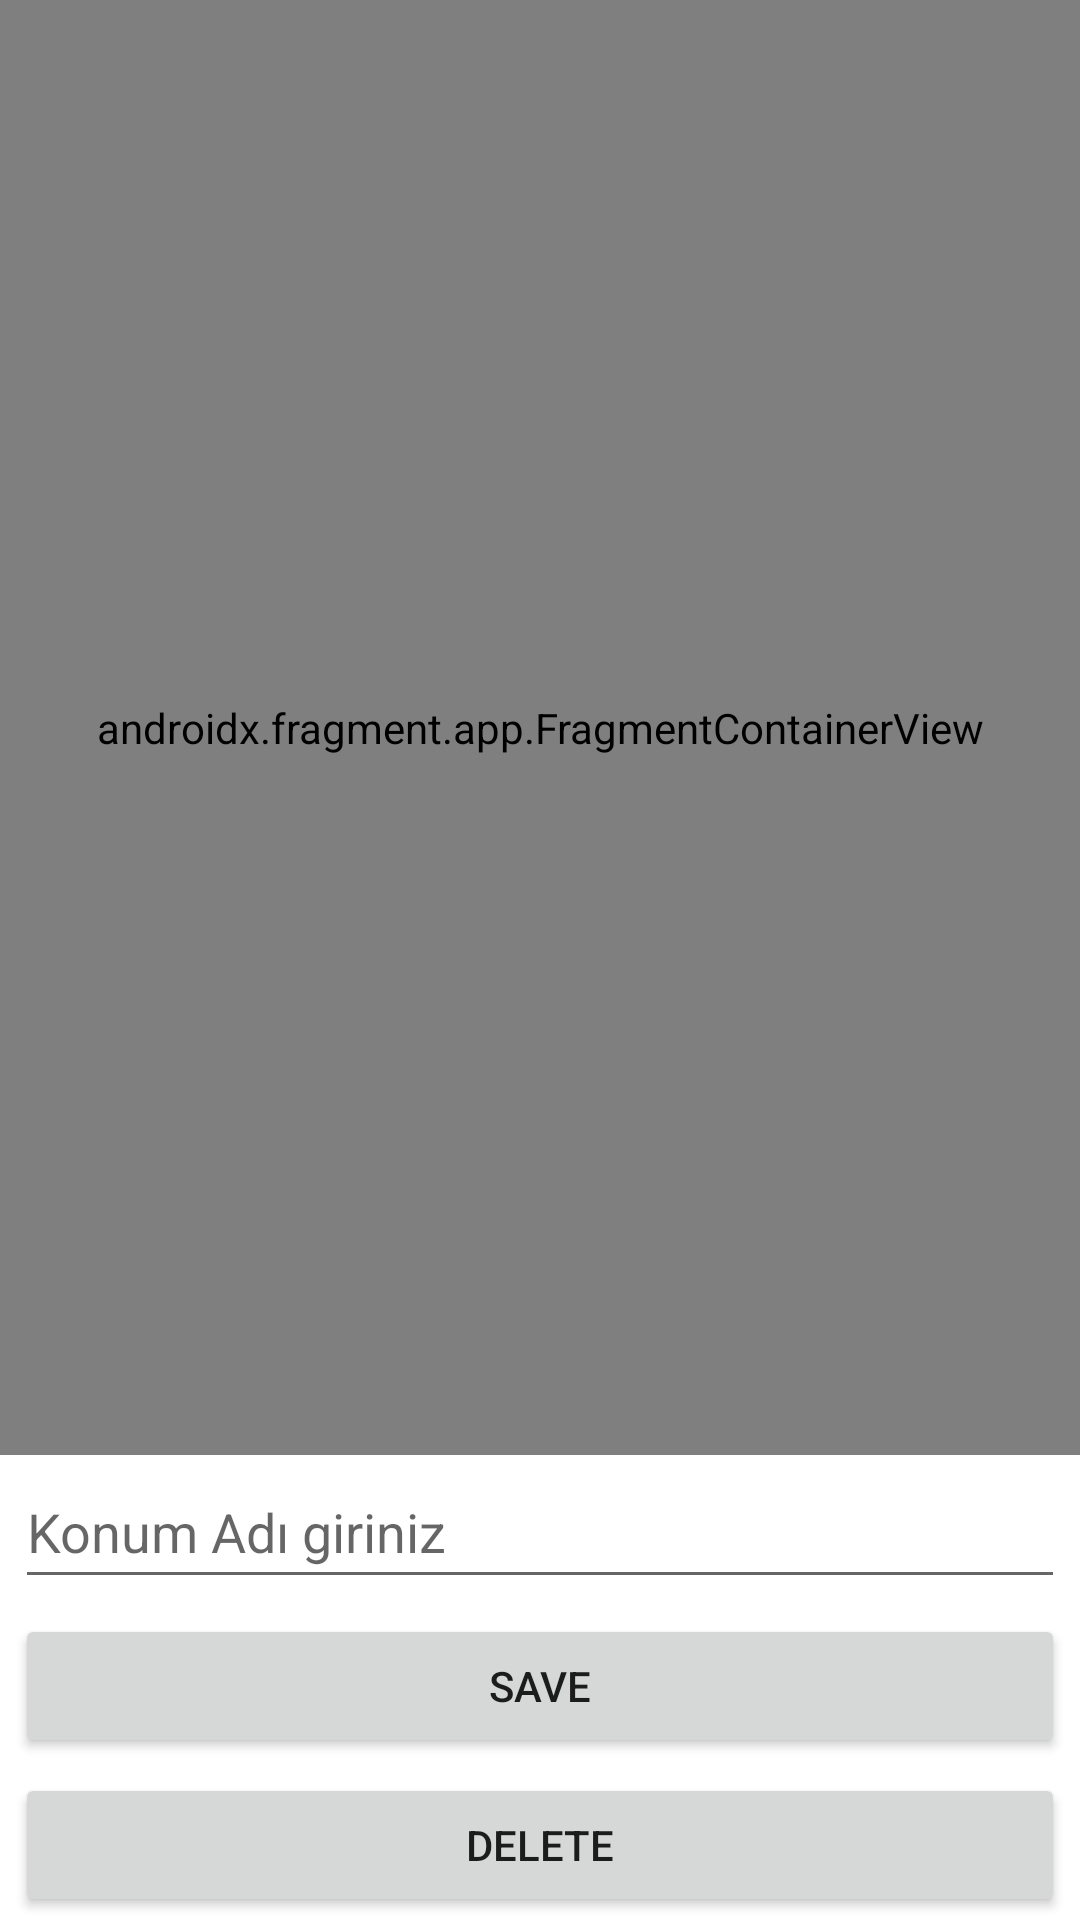

Layout XML and referenced resources for this Android screen:
<!-- AndroidManifest.xml: application theme Theme.JavaTravel -->
<!-- res/layout/activity_maps.xml -->
<?xml version="1.0" encoding="utf-8"?>
<androidx.constraintlayout.widget.ConstraintLayout
    xmlns:android="http://schemas.android.com/apk/res/android"
    xmlns:map="http://schemas.android.com/apk/res-auto"
    xmlns:tools="http://schemas.android.com/tools"
    android:layout_width="match_parent"
    android:layout_height="match_parent"
    >

    <androidx.fragment.app.FragmentContainerView

        android:id="@+id/map"
        android:name="com.google.android.gms.maps.SupportMapFragment"
        android:layout_width="match_parent"
        android:layout_height="0dp"
        map:layout_constraintBottom_toTopOf="@+id/konumtext"
        map:layout_constraintEnd_toEndOf="parent"
        map:layout_constraintStart_toStartOf="parent"
        map:layout_constraintTop_toTopOf="parent"
        tools:context=".view.MapsActivity" />

    <EditText
        android:id="@+id/konumtext"
        android:layout_width="match_parent"
        android:layout_height="wrap_content"
        android:layout_marginStart="5dp"
        android:layout_marginEnd="5dp"
        android:layout_marginBottom="5dp"
        android:ems="10"
        android:hint="Konum Adı giriniz"
        android:inputType="textPersonName"
        android:minHeight="48dp"
        map:layout_constraintBottom_toTopOf="@+id/saveButton"
        map:layout_constraintEnd_toEndOf="parent"
        map:layout_constraintStart_toStartOf="parent" />

    <Button
        android:id="@+id/saveButton"
        android:layout_width="match_parent"
        android:layout_height="wrap_content"
        android:layout_marginStart="5dp"
        android:layout_marginEnd="5dp"
        android:layout_marginBottom="5dp"
        android:onClick="save"
        android:text="Save"
        map:layout_constraintBottom_toTopOf="@+id/deleteButton"
        map:layout_constraintEnd_toEndOf="parent"
        map:layout_constraintStart_toStartOf="parent" />

    <Button
        android:id="@+id/deleteButton"
        android:layout_width="match_parent"
        android:layout_height="wrap_content"
        android:layout_marginStart="5dp"
        android:layout_marginEnd="5dp"
        android:layout_marginBottom="1dp"
        android:onClick="delete"
        android:text="DELETE"
        map:layout_constraintBottom_toBottomOf="parent"
        map:layout_constraintEnd_toEndOf="parent"
        map:layout_constraintStart_toStartOf="parent" />
</androidx.constraintlayout.widget.ConstraintLayout>
<!-- resources referenced by this layout -->
<resources>
  <style name="Theme.JavaTravel" parent="Theme.MaterialComponents.DayNight.DarkActionBar">
          
          <item name="colorPrimary">@color/black</item>
          <item name="colorPrimaryVariant">@color/black</item>
          <item name="colorOnPrimary">@color/white</item>
          
          <item name="colorSecondary">@color/teal_200</item>
          <item name="colorSecondaryVariant">@color/teal_700</item>
          <item name="colorOnSecondary">@color/black</item>
          
          <item name="android:statusBarColor" tools:targetApi="l">?attr/colorPrimaryVariant</item>
          
      </style>
  <!-- not gathered from this repository: default colours our renderer supplied (Android Studio template values) -->
  <color name="teal_200">#FF03DAC5</color>
  <color name="teal_700">#FF018786</color>
  <color name="black">#FF000000</color>
  <color name="white">#FFFFFFFF</color>
</resources>
